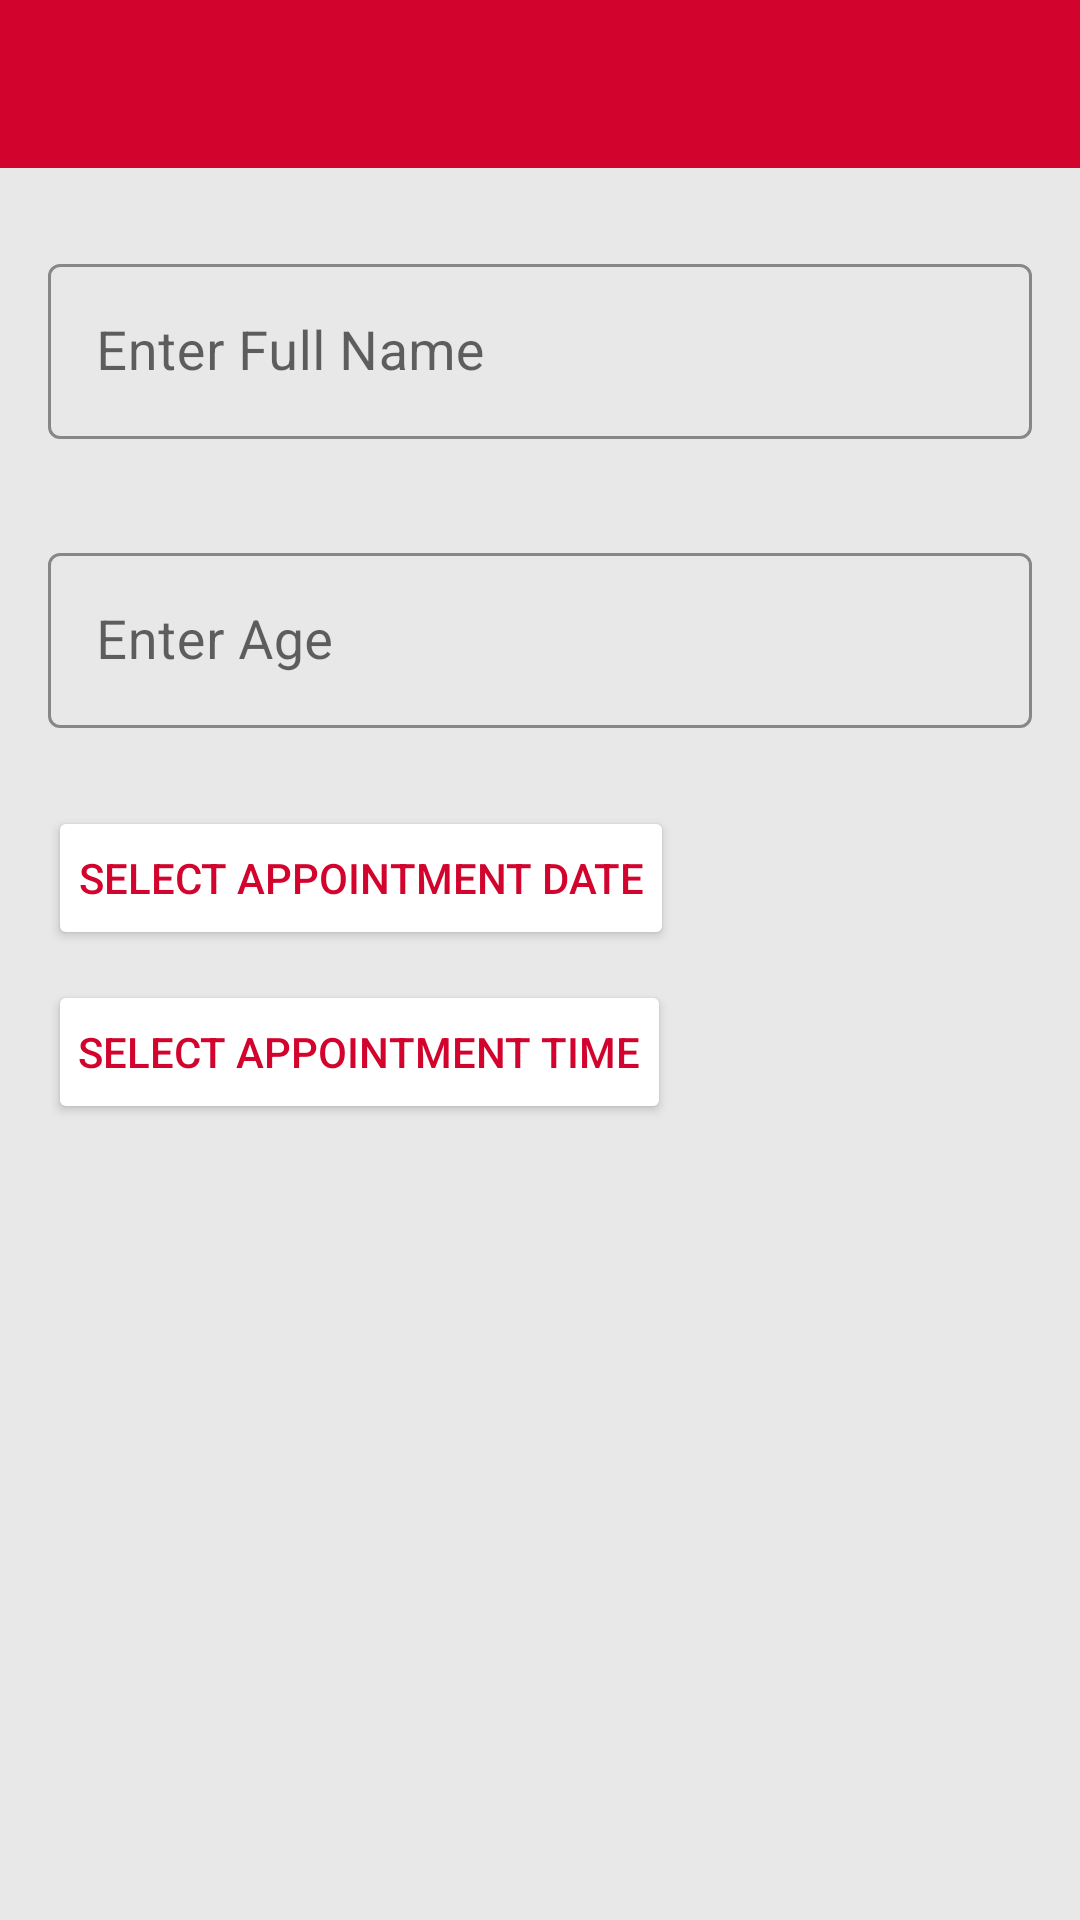

This screen was rendered from an Android layout file. Write that file and the resources it references.
<!-- AndroidManifest.xml: application theme Theme.INTIansBlood -->
<!-- res/layout/activity_make_appointment.xml -->
<?xml version="1.0" encoding="utf-8"?>
<LinearLayout xmlns:android="http://schemas.android.com/apk/res/android"
    xmlns:app="http://schemas.android.com/apk/res-auto"
    xmlns:tools="http://schemas.android.com/tools"
    android:layout_width="match_parent"
    android:layout_height="match_parent"
    android:orientation="vertical"
    android:background="@color/grey"
    tools:context=".MakeAppointmentActivity">

    <androidx.appcompat.widget.Toolbar
        android:id="@+id/toolbar15"
        android:layout_width="match_parent"
        android:layout_height="wrap_content"
        android:background="@color/colorPrimary"
        app:titleTextColor="@color/white"
        android:theme="@style/ThemeOverlay.AppCompat.Dark.ActionBar"/>

    <com.google.android.material.textfield.TextInputLayout
        android:layout_width="match_parent"
        android:layout_height="wrap_content"
        android:layout_marginTop="30dp"
        android:theme="@style/TextInputLayoutStyle"
        app:boxStrokeColor="#000"
        app:hintTextAppearance="@color/colorPrimary"
        style="@style/Widget.MaterialComponents.TextInputLayout.OutlinedBox.Dense"
        android:layout_marginLeft="16dp"
        android:layout_marginRight="16dp"
        android:layout_marginBottom="16dp">
        <com.google.android.material.textfield.TextInputEditText
            android:id="@+id/makeAppointFullName"
            android:layout_width="match_parent"
            android:layout_height="wrap_content"
            android:hint="Enter Full Name"
            android:drawablePadding="10dp"
            android:textColor="@color/black"
            android:textSize="18sp"
            android:textColorHighlight="@color/black"/>
    </com.google.android.material.textfield.TextInputLayout>

    <com.google.android.material.textfield.TextInputLayout
        android:layout_width="match_parent"
        android:layout_height="wrap_content"
        android:layout_marginTop="20dp"
        android:theme="@style/TextInputLayoutStyle"
        app:boxStrokeColor="#000"
        app:hintTextAppearance="@color/colorPrimary"
        style="@style/Widget.MaterialComponents.TextInputLayout.OutlinedBox.Dense"
        android:layout_marginLeft="16dp"
        android:layout_marginRight="16dp"
        android:layout_marginBottom="16dp">
        <com.google.android.material.textfield.TextInputEditText
            android:id="@+id/makeAppointAge"
            android:layout_width="match_parent"
            android:layout_height="wrap_content"
            android:hint="Enter Age"
            android:inputType="number"
            android:drawablePadding="10dp"
            android:textColor="@color/black"
            android:textSize="18sp"
            android:textColorHighlight="@color/black"/>
    </com.google.android.material.textfield.TextInputLayout>

    <LinearLayout
        android:layout_width="match_parent"
        android:layout_height="wrap_content"
        android:orientation="horizontal"
        android:layout_marginTop="10dp"
        android:layout_marginLeft="16dp">
        <Button
            android:id="@+id/makeAppointDateBtn"
            android:layout_width="wrap_content"
            android:layout_height="wrap_content"
            android:text="Select Appointment Date"
            android:backgroundTint="@color/white"
            android:textColor="@color/colorPrimary"
            android:gravity="center"
            android:layout_gravity="left"
            android:padding="10dp"/>
        <TextView
            android:id="@+id/makeAppointDate"
            android:layout_width="wrap_content"
            android:layout_height="wrap_content"
            android:layout_marginLeft="16dp"
            android:gravity="center"
            android:layout_gravity="center"
            android:textColor="@color/black"
            android:textSize="16sp"
            android:layout_toRightOf="@id/makeAppointDateBtn"/>
    </LinearLayout>

    <LinearLayout
        android:layout_width="match_parent"
        android:layout_height="wrap_content"
        android:orientation="horizontal"
        android:layout_marginTop="10dp"
        android:layout_marginLeft="16dp">
        <Button
            android:id="@+id/makeAppointTimeBtn"
            android:layout_width="wrap_content"
            android:layout_height="wrap_content"
            android:text="Select Appointment Time"
            android:layout_marginBottom="15dp"
            android:backgroundTint="@color/white"
            android:textColor="@color/colorPrimary"
            android:gravity="center"
            android:layout_gravity="left"
            android:padding="10dp"/>
        <TextView
            android:id="@+id/makeAppointTime"
            android:layout_width="wrap_content"
            android:layout_height="wrap_content"
            android:layout_marginLeft="16dp"
            android:gravity="center"
            android:layout_gravity="center"
            android:textColor="@color/black"
            android:textSize="16sp"
            android:layout_toRightOf="@id/makeAppointTimeBtn"/>
    </LinearLayout>

    <Button
        android:id="@+id/submitBtn"
        android:layout_width="match_parent"
        android:layout_height="wrap_content"
        android:layout_gravity="center"
        android:gravity="center"
        android:layout_marginRight="110dp"
        android:layout_marginLeft="110dp"
        android:layout_marginTop="290dp"
        android:background="@drawable/buttons_background"
        android:text="Submit"
        android:textAllCaps="false"
        android:textStyle="bold"/>
</LinearLayout>
<!-- resources referenced by this layout -->
<resources>
  <color name="black">#FF000000</color>
  <color name="colorPrimary">#D2042D</color>
  <color name="grey">#E8E8E8</color>
  <color name="white">#FFFFFFFF</color>
  <!-- drawable buttons_background (drawable) -->
  <?xml version="1.0" encoding="utf-8"?>
  <shape xmlns:android="http://schemas.android.com/apk/res/android">
  
      <solid
          android:color="#D2042D"/>
      <corners
          android:radius="15dp"/>
  
  </shape>
  <style name="TextInputLayoutStyle" parent="Widget.MaterialComponents.TextInputLayout.OutlinedBox">
          <item name="boxStrokeColor">#fff</item>
          <item name="boxStrokeWidth">2dp</item>
      </style>
  <style name="Theme.INTIansBlood" parent="Theme.MaterialComponents.Light.NoActionBar">
          
          <item name="colorPrimary">#D2042D</item>
          <item name="colorPrimaryVariant">@color/purple_700</item>
          <item name="colorOnPrimary">@color/white</item>
          
          <item name="colorSecondary">@color/teal_200</item>
          <item name="colorSecondaryVariant">@color/teal_700</item>
          <item name="colorOnSecondary">@color/black</item>
          
          <item name="android:statusBarColor">?attr/colorPrimaryVariant</item>
          
      </style>
  <color name="purple_700">#FF3700B3</color>
  <color name="teal_200">#FF03DAC5</color>
  <color name="teal_700">#FF018786</color>
</resources>
